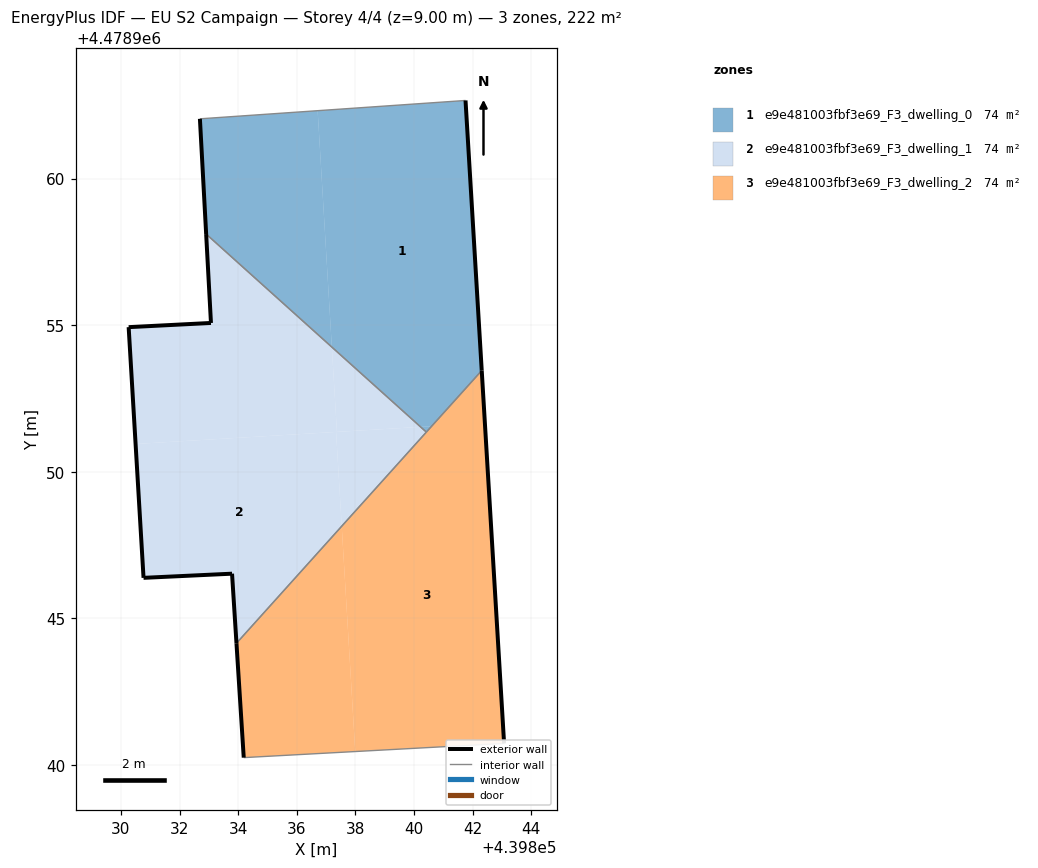
=== STOREY PLAN SPEC (per zone: floor XY polygon, exterior-wall plan segments, windows/doors) ===
zone 1: e9e481003fbf3e69_F3_dwelling_0  (74.2 m²)
  floor: (439840.60, 4478951.55) (439842.31, 4478953.45) (439841.75, 4478962.67) (439836.71, 4478962.32) (439837.19, 4478954.25) (439840.22, 4478951.53)
  floor: (439840.42, 4478951.35) (439840.60, 4478951.55) (439840.22, 4478951.53)
  floor: (439837.19, 4478954.25) (439836.71, 4478962.32) (439832.69, 4478962.04) (439832.91, 4478958.11)
  exterior wall: (439841.75, 4478962.67) – (439842.31, 4478953.45)  [9.2 m]
  exterior wall: (439832.91, 4478958.11) – (439832.69, 4478962.04)  [3.9 m]
  interior walls: 3
zone 2: e9e481003fbf3e69_F3_dwelling_1  (74.2 m²)
  floor: (439833.94, 4478944.15) (439837.53, 4478948.14) (439837.34, 4478951.36) (439830.50, 4478950.95) (439830.77, 4478946.38) (439833.79, 4478946.52)
  floor: (439837.37, 4478951.36) (439837.19, 4478954.25) (439832.91, 4478958.11) (439833.07, 4478955.08) (439830.26, 4478954.93) (439830.50, 4478950.95)
  floor: (439840.22, 4478951.53) (439837.19, 4478954.25) (439837.37, 4478951.36)
  floor: (439837.53, 4478948.14) (439840.42, 4478951.35) (439840.22, 4478951.53) (439837.34, 4478951.36)
  exterior wall: (439830.26, 4478954.93) – (439833.07, 4478955.08)  [2.8 m]
  exterior wall: (439833.07, 4478955.08) – (439832.91, 4478958.11)  [3.0 m]
  exterior wall: (439833.94, 4478944.15) – (439833.79, 4478946.52)  [2.4 m]
  exterior wall: (439833.79, 4478946.52) – (439830.77, 4478946.38)  [3.0 m]
  exterior wall: (439830.77, 4478946.38) – (439830.26, 4478954.93)  [8.6 m]
  interior walls: 2
zone 3: e9e481003fbf3e69_F3_dwelling_2  (74.2 m²)
  floor: (439837.99, 4478940.46) (439837.53, 4478948.14) (439833.94, 4478944.15) (439834.19, 4478940.25)
  floor: (439843.07, 4478940.73) (439842.31, 4478953.45) (439833.94, 4478944.15) (439837.53, 4478948.14) (439837.99, 4478940.46) (439834.19, 4478940.25)
  exterior wall: (439834.19, 4478940.25) – (439833.94, 4478944.15)  [3.9 m]
  exterior wall: (439842.31, 4478953.45) – (439843.07, 4478940.73)  [12.7 m]
  interior walls: 3

=== DERIVED (storey summary) ===
Building: EU S2 Campaign
Storey: 4 of 4  (floor level z = 9.00 m)
Storey gross floor area: 222.5 m²
Zones on this storey: 3
  - e9e481003fbf3e69_F3_dwelling_0: floor 74.2 m²; exterior wall 13.2 m (39.5 m²); WWR 0.0%
  - e9e481003fbf3e69_F3_dwelling_1: floor 74.2 m²; exterior wall 19.8 m (59.4 m²); WWR 0.0%
  - e9e481003fbf3e69_F3_dwelling_2: floor 74.2 m²; exterior wall 16.7 m (50.0 m²); WWR 0.0%
Zone adjacency (shared interzone walls):
  - e9e481003fbf3e69_F3_dwelling_0 ↔ e9e481003fbf3e69_F3_dwelling_1
  - e9e481003fbf3e69_F3_dwelling_0 ↔ e9e481003fbf3e69_F3_dwelling_2
  - e9e481003fbf3e69_F3_dwelling_1 ↔ e9e481003fbf3e69_F3_dwelling_2